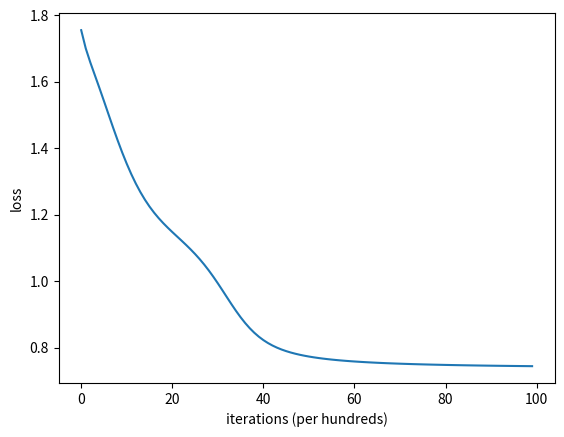

Write the Python code that produced this figure.
import numpy as np
from collections import defaultdict
from matplotlib import pyplot as plt

class OneHotEncoder() :

    def __init__(self, tokenized_docs) :
        self.w2i = defaultdict(lambda : len(self.w2i))
        [self.w2i[w] for d in tokenized_docs for w in d]
        self.i2w = {v:k for k, v in self.w2i.items()}
        self.n_word = len(self.w2i)

    def encode(self, tokenized_docs) :

        ret = []    
        for d in tokenized_docs : 
            for w in d :
                ret.append(self.get_onehot_vector(w))

        return ret


    def get_onehot_vector(self, w) :
        v = [0] * len(self.w2i)
        v[self.w2i[w]] = 1 
        return v

    def decode(self, v) :
        pass 

    

class Word2Vec():
    def __init__(self, docs, embedding_size, window =1, learning_rate = 0.1, epoch = 100) :
        
        self.docs = docs
        self.embedding_size = embedding_size
        self.window = window
        self.learning_rate = learning_rate
        self.epoch = epoch

        self.tokenized_docs = [d.split() for d in docs]
        self.enc = OneHotEncoder(self.tokenized_docs)
        encoded_docs = self.enc.encode(self.tokenized_docs)

        W = self._init_weights(self.enc.n_word)
        X, Y = self._slide_window(encoded_docs)
        self._optimize(X, Y, W)


    def _init_weights(self, n_word) :
        W1 = np.random.rand(n_word, self.embedding_size)
        W2 = np.random.rand(self.embedding_size, n_word)
        return W1, W2

    def _slide_window(self, encoded_docs) :
        context, center= [], []

        for i, w in enumerate(encoded_docs) :
            s = max(0, i - self.window)
            e = min(len(encoded_docs), i + self.window)
            
            tmp_context = encoded_docs[s:e+1]
            tmp_center = tmp_context.pop(i-s)

            for c in tmp_context :
                center.append(tmp_center)
                context.append(c)
      

        return np.array(context), np.array(center)

    def _input_to_hidden(self, X, W) :
        return np.dot(X, W)
        
    def _hidden_to_output(self, H, W) :
        return self._softmax(np.dot(H, W))

    def _eval_loss(self, Y, Y_hat) :
        return -1/len(Y) * np.sum(Y*np.log(Y_hat))
        

    def _calc_gradient(self, X, Y, Y_hat, H, W2) :
        err = Y_hat - Y
        dW2 = np.dot(H.T, err)
        dW1 = np.dot(np.dot(W2, err.T), X).T

        return dW1, dW2

    def _softmax(self, o) :
        return np.exp(o)/np.sum(np.exp(o), keepdims= True, axis= 1)

    def _optimize(self, X, Y, W) :
        loss_trace = []

        for e in range(self.epoch) :
            H = self._input_to_hidden(X, W[0])
            Y_hat = self._hidden_to_output(H, W[1])
            loss = self._eval_loss(Y, Y_hat)
            loss_trace.append(loss)
            gradients = self._calc_gradient(X, Y, Y_hat, H, W[1])

            for w, g in zip(W, gradients) :
                w += -self.learning_rate * g
            #update weight
        self.WV = W[0]

        plt.plot(loss_trace)
        plt.ylabel('loss')
        plt.xlabel('iterations (per hundreds)')
        plt.show()

    def wv(self, w) :
        return self.WV[self.enc.w2i[w]]

    def most_similar(self, w, n = 3) :
        v = self.wv(w)

        np.dot(v, self.WV.T)

if __name__ == "__main__" :
    docs = ["you will never know untill you try"]
    w2v = Word2Vec(docs = docs, embedding_size = 4)
    
    w2v.wv('you')
    w2v.most_similar('you')